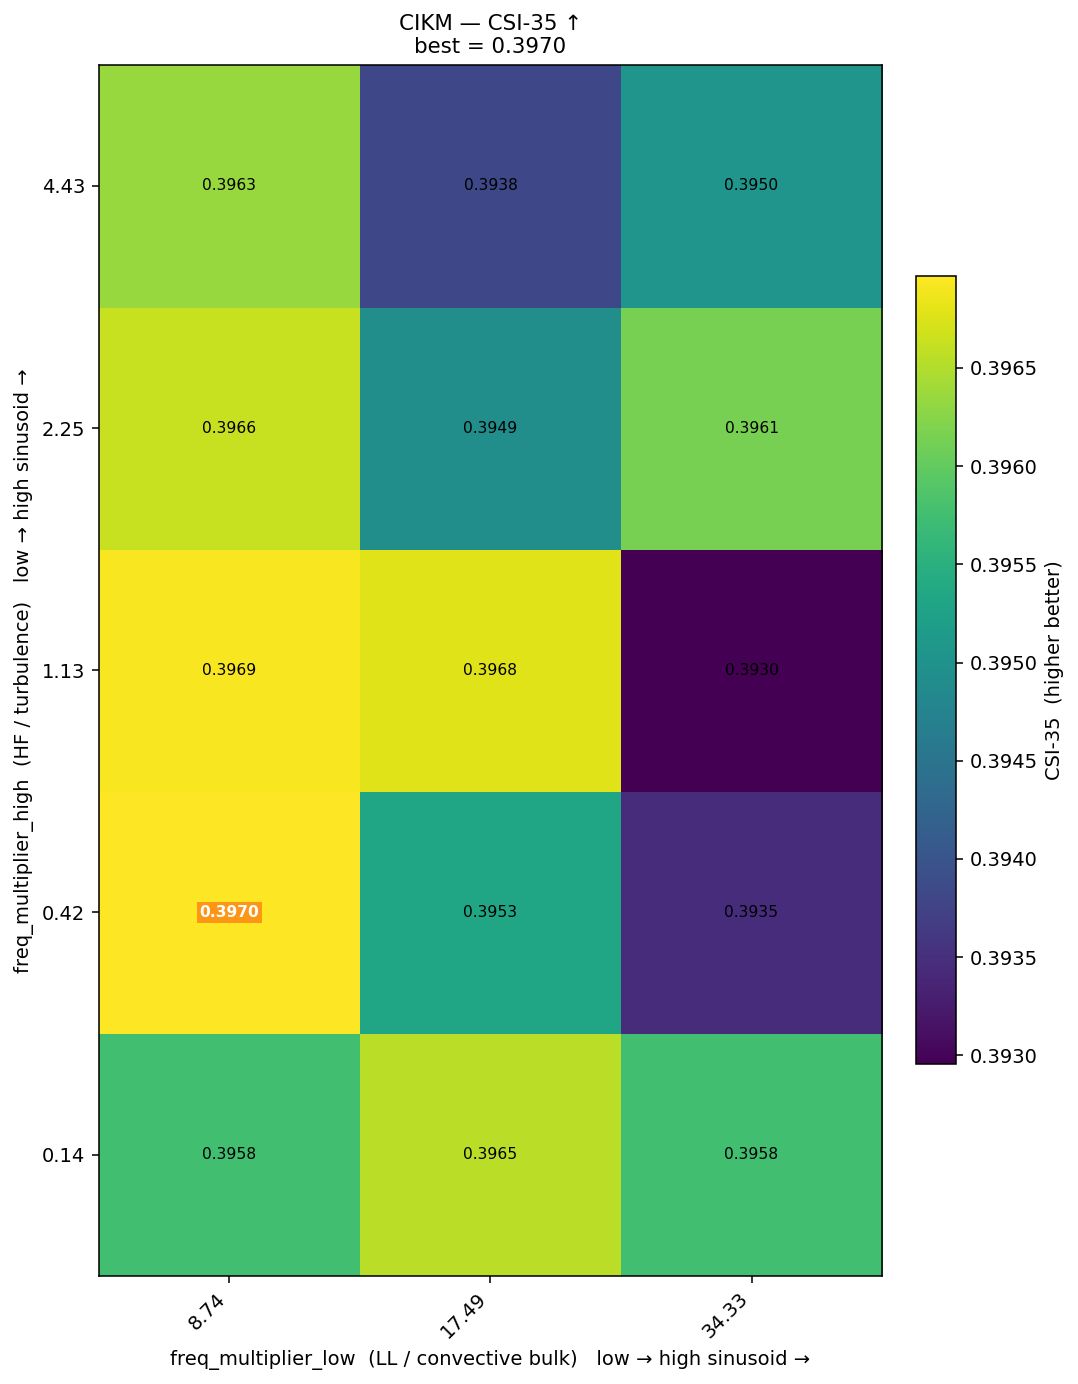

Data behind this chart, as committed beside it:
freq_high\freq_low, 8.74, 17.49, 34.33
4.43, 0.3963, 0.3938, 0.395
2.25, 0.3966, 0.3949, 0.3961
1.13, 0.3969, 0.3968, 0.393
0.42, 0.397, 0.3953, 0.3935
0.14, 0.3958, 0.3965, 0.3957
